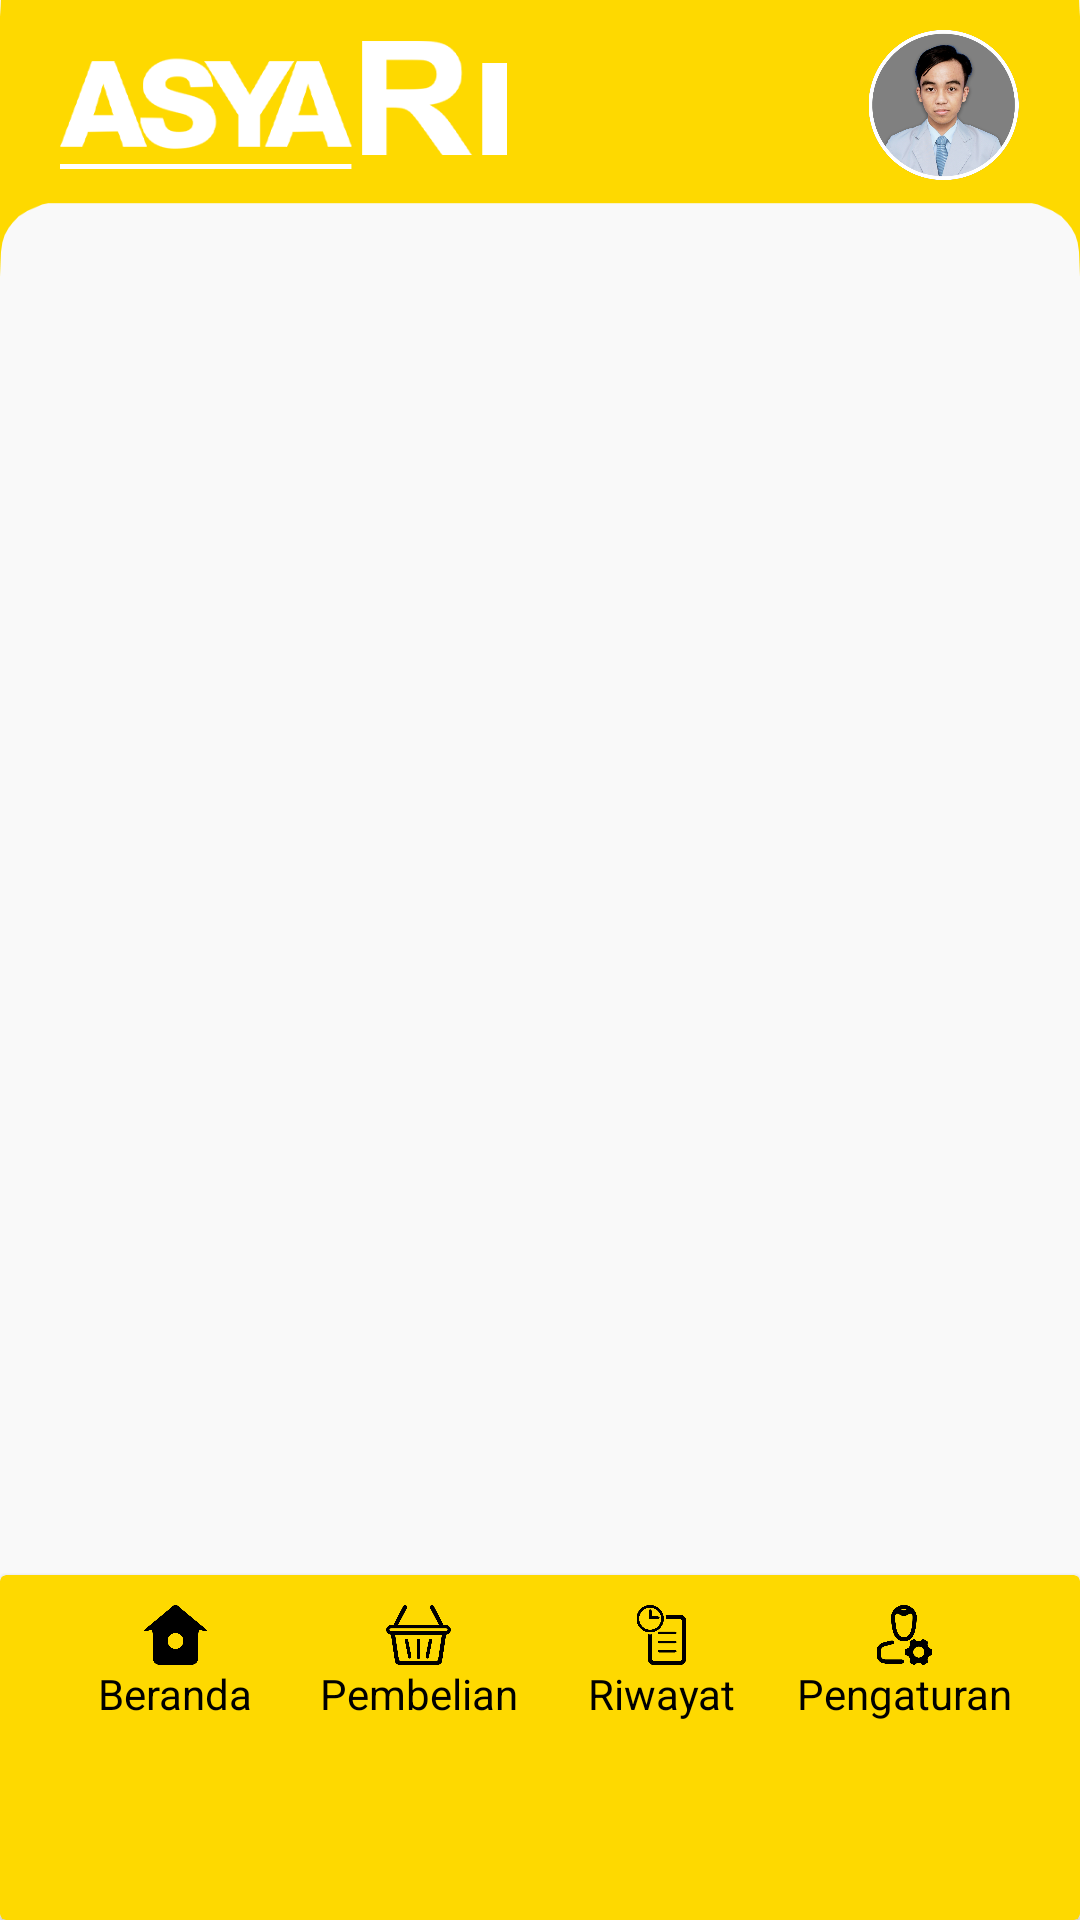

Produce the Android XML layout that renders to this screen, including the resource entries it uses.
<!-- AndroidManifest.xml: application theme Theme.FinTechResponse1832 -->
<!-- res/layout/activity_home.xml -->
<?xml version = "1.0" encoding = "utf-8"?>
<LinearLayout
    xmlns:android           = "http://schemas.android.com/apk/res/android"
    xmlns:app               = "http://schemas.android.com/apk/res-auto"
    xmlns:tools             = "http://schemas.android.com/tools"
    android:layout_width    = "match_parent"
    android:layout_height   = "match_parent"
    android:background      = "@drawable/bg"
    android:orientation     = "vertical"
    tools:context           = ".ui.HomeActivity">

    
    <RelativeLayout
        android:layout_width        = "match_parent"
        android:layout_height       = "70dp"
        android:layout_marginLeft   = "20dp"
        android:layout_marginRight  = "20dp">
        <ImageView
            android:id                  = "@+id/img_asyari"
            android:layout_width        = "149dp"
            android:layout_height       = "50dp"
            android:src                 = "@drawable/asyari_bnw"
            android:layout_centerVertical           = "true" />
        <ImageView
            android:id                  = "@+id/img_profile"
            android:layout_width        = "51dp"
            android:layout_height       = "50dp"
            android:src                 = "@drawable/profile_v2"
            android:layout_alignParentRight         = "true"
            android:layout_centerVertical           = "true" />
    </RelativeLayout>

    
    <ScrollView
        android:layout_width        = "match_parent"
        android:layout_height       = "445dp">
        <FrameLayout
            android:id                  = "@+id/container"
            android:layout_width        = "match_parent"
            android:layout_height       = "match_parent"
            android:layout_weight       = "1"
            android:orientation         = "vertical" />
    </ScrollView>

    
    <androidx.cardview.widget.CardView
        android:layout_width        = "match_parent"
        android:layout_height       = "match_parent"
        android:layout_marginTop    = "10dp"
        android:backgroundTint      = "#FED900">
        <LinearLayout
            android:layout_width        = "match_parent"
            android:layout_height       = "match_parent"
            android:layout_marginTop    = "10dp"
            android:layout_marginLeft   = "20dp"
            android:layout_marginRight  = "20dp"
            android:layout_marginBottom = "10dp"
            android:orientation         = "horizontal">
            <LinearLayout
                android:id                  = "@+id/lin_menuHome"
                android:layout_width        = "77dp"
                android:layout_height       = "match_parent"
                android:orientation         = "vertical">
                <ImageView
                    android:layout_width        = "match_parent"
                    android:layout_height       = "20dp"
                    android:src                 = "@drawable/ic_home_active" />
                <TextView
                    android:layout_width        = "match_parent"
                    android:layout_height       = "wrap_content"
                    android:text                = "Beranda"
                    android:textColor           = "@color/black"
                    android:gravity             = "center" />
            </LinearLayout>
            <LinearLayout
                android:id                  = "@+id/lin_menuPayment"
                android:layout_width        = "77dp"
                android:layout_height       = "match_parent"
                android:layout_marginLeft   = "4dp"
                android:orientation         = "vertical">
                <ImageView
                    android:layout_width        = "match_parent"
                    android:layout_height       = "20dp"
                    android:src                 = "@drawable/ic_payment_active" />
                <TextView
                    android:layout_width        = "match_parent"
                    android:layout_height       = "wrap_content"
                    android:text                = "Pembelian"
                    android:textColor           = "@color/black"
                    android:gravity             = "center" />
            </LinearLayout>
            <LinearLayout
                android:id                  = "@+id/lin_menuHistory"
                android:layout_width        = "77dp"
                android:layout_height       = "match_parent"
                android:layout_marginLeft   = "4dp"
                android:orientation         = "vertical">
                <ImageView
                    android:layout_width        = "match_parent"
                    android:layout_height       = "20dp"
                    android:src                 = "@drawable/ic_history_active" />
                <TextView
                    android:layout_width        = "match_parent"
                    android:layout_height       = "wrap_content"
                    android:text                = "Riwayat"
                    android:textColor           = "@color/black"
                    android:gravity             = "center" />
            </LinearLayout>
            <LinearLayout
                android:id                  = "@+id/lin_menuSetting"
                android:layout_width        = "77dp"
                android:layout_height       = "match_parent"
                android:layout_marginLeft   = "4dp"
                android:orientation         = "vertical">
                <ImageView
                    android:layout_width        = "match_parent"
                    android:layout_height       = "20dp"
                    android:src                 = "@drawable/ic_setting_v2_active" />
                <TextView
                    android:layout_width        = "match_parent"
                    android:layout_height       = "wrap_content"
                    android:text                = "Pengaturan"
                    android:textColor           = "@color/black"
                    android:gravity             = "center" />
            </LinearLayout>
        </LinearLayout>
    </androidx.cardview.widget.CardView>

</LinearLayout>
<!-- resources referenced by this layout -->
<resources>
  <!-- drawable asyari_bnw: png bitmap (drawable, 11207 bytes) -->
  <!-- drawable bg: png bitmap (drawable, 21450 bytes) -->
  <!-- drawable ic_history_active: png bitmap (drawable, 12655 bytes) -->
  <!-- drawable ic_home_active: png bitmap (drawable, 11082 bytes) -->
  <!-- drawable ic_payment_active: png bitmap (drawable, 15657 bytes) -->
  <!-- drawable ic_setting_v2_active: png bitmap (drawable, 19924 bytes) -->
  <!-- drawable profile_v2: png bitmap (drawable, 202834 bytes) -->
  <style name="Theme.FinTechResponse1832" parent="Theme.MaterialComponents.DayNight.DarkActionBar">
          
          <item name="colorPrimary">@color/purple_500</item>
          <item name="colorPrimaryVariant">@color/purple_700</item>
          <item name="colorOnPrimary">@color/white</item>
          
          <item name="colorSecondary">@color/teal_200</item>
          <item name="colorSecondaryVariant">@color/teal_700</item>
          <item name="colorOnSecondary">@color/black</item>
          
          <item name="android:statusBarColor" tools:targetApi="l">?attr/colorPrimaryVariant</item>
          
      </style>
  <!-- not gathered from this repository: default colours our renderer supplied (Android Studio template values) -->
  <color name="purple_500">#FF6200EE</color>
  <color name="purple_700">#FF3700B3</color>
  <color name="teal_200">#FF03DAC5</color>
  <color name="teal_700">#FF018786</color>
  <color name="black">#FF000000</color>
  <color name="white">#FFFFFFFF</color>
</resources>
